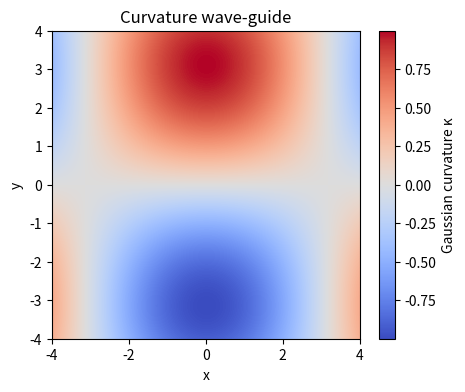

The matplotlib source for this figure: (Note: this script raises an exception after producing the figure.)

import numpy as np, matplotlib.pyplot as plt
N=500
x,y = np.linspace(-4,4,N), np.linspace(-4,4,N)
X,Y = np.meshgrid(x,y)
K = np.cos(0.5*X)*np.sin(0.5*Y)
plt.figure(figsize=(5,4))
img=plt.imshow(K, origin='lower', extent=[-4,4,-4,4], cmap='coolwarm')
plt.colorbar(img, label='Gaussian curvature κ')
plt.xlabel('x'); plt.ylabel('y'); plt.title('Curvature wave-guide')
plt.savefig('../paper/figs/curvature_waveguide.png', dpi=450, bbox_inches='tight')
